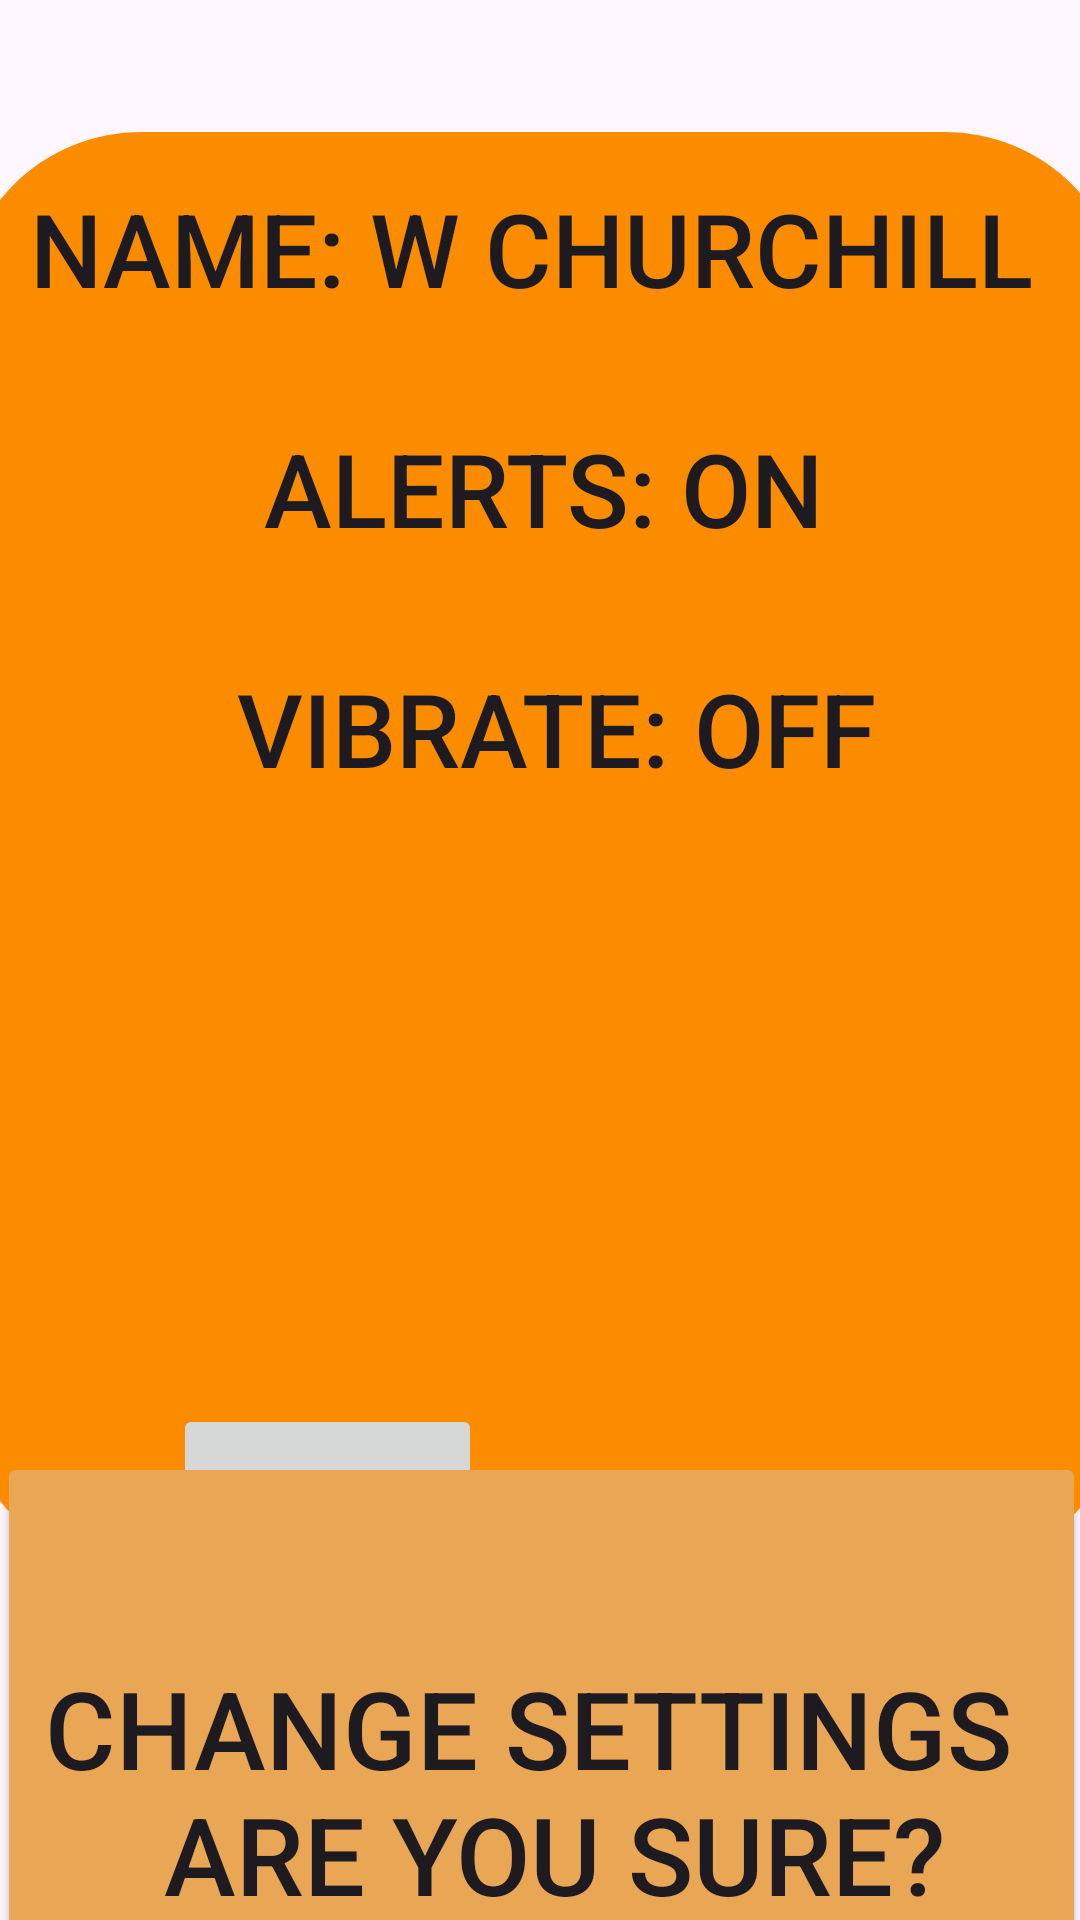

Write the Android layout XML for this screen, with the resource values it uses.
<!-- AndroidManifest.xml: application theme Theme.AndroidUIDesignLab2 -->
<!-- res/layout/settingsedit.xml -->
<?xml version="1.0" encoding="utf-8"?>
<androidx.constraintlayout.widget.ConstraintLayout xmlns:android="http://schemas.android.com/apk/res/android"
    xmlns:app="http://schemas.android.com/apk/res-auto"
    android:layout_width="match_parent"
    android:layout_height="match_parent">

    <Button
        android:id="@+id/button27"
        android:layout_width="388dp"
        android:layout_height="479dp"
        android:background="@drawable/button2"
        android:gravity="top|center_horizontal"
        android:maxLines="10"
        android:paddingTop="16dp"
        android:singleLine="false"
        android:text="@string/settings"
        android:textSize="34sp"
        app:layout_constraintBottom_toBottomOf="parent"
        app:layout_constraintEnd_toEndOf="parent"
        app:layout_constraintHorizontal_bias="0.478"
        app:layout_constraintStart_toStartOf="parent"
        app:layout_constraintTop_toTopOf="parent"
        app:layout_constraintVertical_bias="0.274" />

    <Button
        android:id="@+id/button28"
        android:layout_width="103dp"
        android:layout_height="108dp"
        android:layout_marginBottom="64dp"
        android:text="@string/Edit"
        android:textSize="18sp"
        app:layout_constraintBottom_toBottomOf="parent"
        app:layout_constraintEnd_toEndOf="parent"
        app:layout_constraintHorizontal_bias="0.224"
        app:layout_constraintStart_toStartOf="parent" />

    <Button
        android:id="@+id/button29"
        android:layout_width="363dp"
        android:layout_height="226dp"
        android:layout_marginTop="484dp"
        android:backgroundTint="#E9A655"
        android:text="@string/settingsEditMessage"
        android:textSize="36sp"
        app:layout_constraintEnd_toEndOf="parent"
        app:layout_constraintStart_toStartOf="parent"
        app:layout_constraintTop_toTopOf="parent" />
</androidx.constraintlayout.widget.ConstraintLayout>
<!-- resources referenced by this layout -->
<resources>
  <!-- drawable button2 (drawable) -->
  <?xml version="1.0" encoding="utf-8"?>
  <selector xmlns:android="http://schemas.android.com/apk/res/android">
      <item>
          <shape android:shape="rectangle">
              <solid android:color="#FB8C00"/>
              <corners android:radius="60dp"/>
          </shape>
      </item>
  </selector>
  <string name="Edit">Edit</string>
  <string name="settings">Name: W Churchill \n \n Alerts: ON \n \n Vibrate: OFF</string>
  <string name="settingsEditMessage">CHANGE SETTINGS \n ARE YOU SURE?</string>
  <style name="Theme.AndroidUIDesignLab2" parent="Base.Theme.AndroidUIDesignLab2" />
  <style name="Base.Theme.AndroidUIDesignLab2" parent="Theme.Material3.DayNight.NoActionBar">
          
          
      </style>
</resources>
